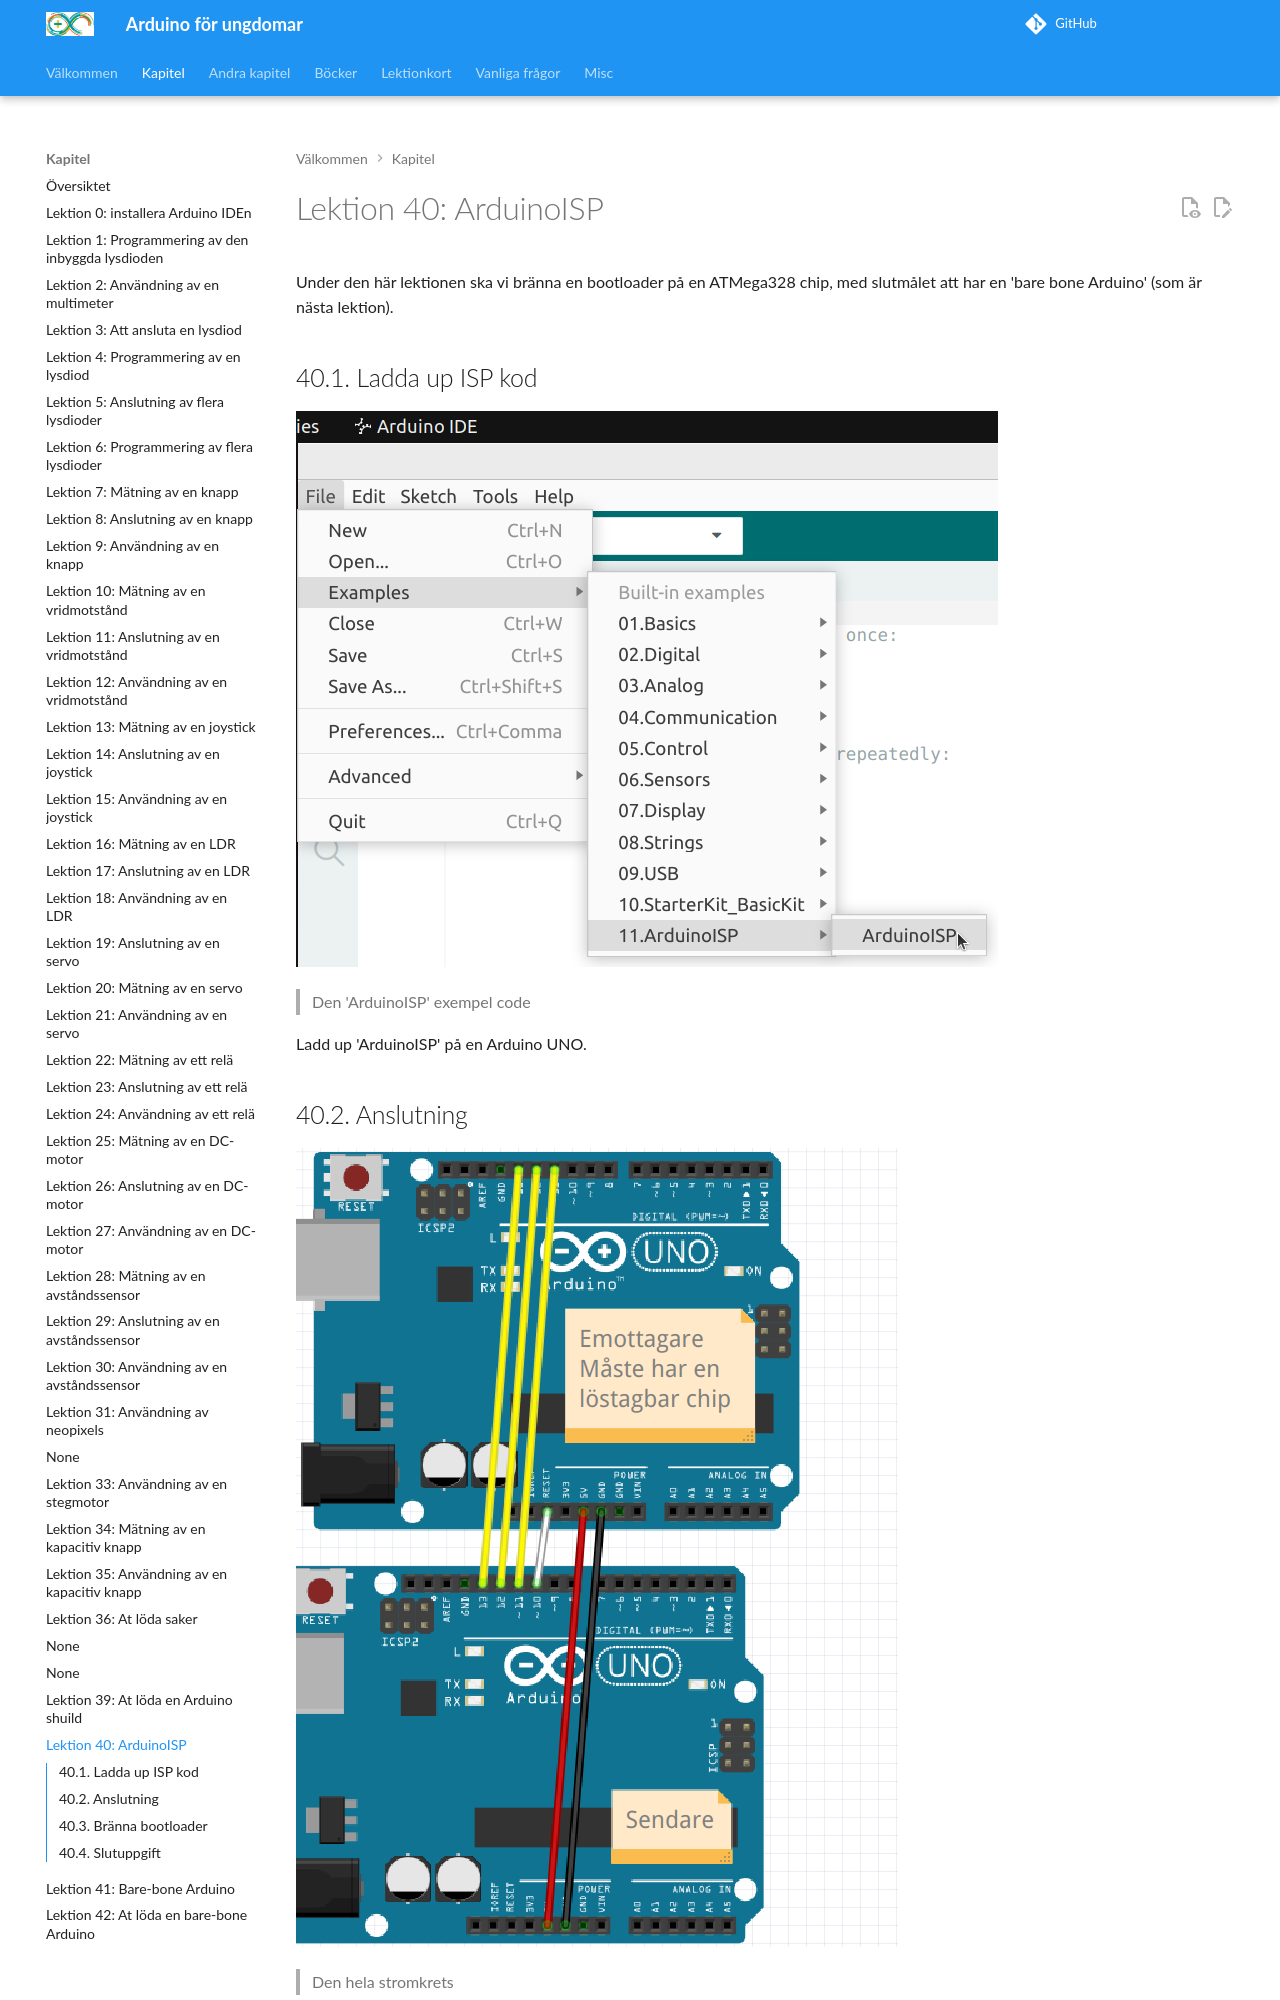

repository: richelbilderbeek/arduino_foer_ungdomar · page: kapitel/40_arduino_som_isp/index.html · generator: mkdocs

# Lektion 40: ArduinoISP

Under den här lektionen ska vi bränna en bootloader på en ATMega328 chip,
med slutmålet att har en 'bare bone Arduino' (som är nästa lektion).

## 40.1. Ladda up ISP kod

!['ArduinoISP' exempel code](arduino_ide_example.png)

> Den 'ArduinoISP' exempel code

Ladd up 'ArduinoISP' på en Arduino UNO.

\pagebreak
